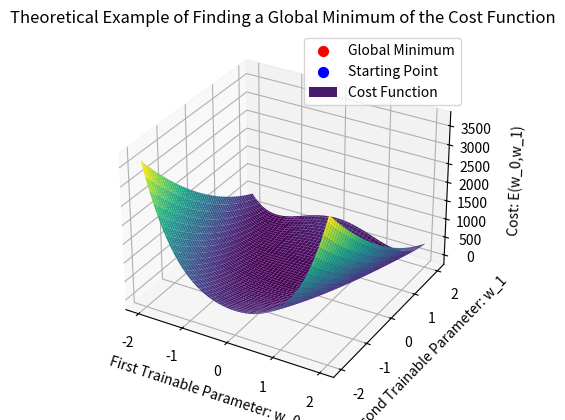

This figure's Python source:
import matplotlib.pyplot as plt
from mpl_toolkits.mplot3d import Axes3D
import numpy as np

# Function to plot 2D graph with data points and a line equation
def plot_2d_graph(data_points):
    x = [point[0] for point in data_points]
    y = [point[1] for point in data_points]

    plt.scatter(x, y, label='Training Examples')

    # Performing polynomial regression to fit the data points with a polynomial of degree 3
    coefficients = np.polyfit(x, y, 3)
    polynomial = np.poly1d(coefficients)

    # Plotting y = 5x + 10 line
    x_line = np.linspace(min(x), max(x), 100)
    #y_line = 0.9*x_line 
    y_line = polynomial(x_line)
    plt.plot(x_line, y_line, color='red', label='Model Prediction')

    plt.xlabel('Input data')
    plt.ylabel('Prediction')
    plt.title('Theoretical Representation of a Goldilocks Model')
    plt.legend()
    plt.grid(True)
    plt.show()

# Function to plot a 3D graph
'''
def plot_3d_graph():
    fig = plt.figure()
    ax = fig.add_subplot(111, projection='3d')

    x = np.random.standard_normal(100)
    y = np.random.standard_normal(100)
    z = np.random.standard_normal(100)

    ax.scatter(x, y, z, c='r', marker='o')

    plt.plot(0.2*y^2 + 0.1*sin(y+x^3) - Exp[(-(x+0.3)^2-y+0.1^2)]+ 10, x=-2..2, y=-2..2)

    ax.set_xlabel('X-axis')
    ax.set_ylabel('Y-axis')
    ax.set_zlabel('Z-axis')
    ax.set_title('3D Scatter Plot')
    plt.show()
'''

def plot_3d_graph(scatter_points, equation_range=(-20, 2)):
    fig = plt.figure()
    ax = fig.add_subplot(111, projection='3d')

    # Scatter plot
    x_scatter = [point[0] for point in scatter_points]
    y_scatter = [point[1] for point in scatter_points]
    z_scatter = [point[2] for point in scatter_points]
    ax.scatter(x_scatter, y_scatter, z_scatter, c='r', marker='o', label='Scatter Points')

    # Equation plot
    x_range = np.linspace(equation_range[0], equation_range[1], 100)
    y_range = np.linspace(equation_range[0], equation_range[1], 100)
    x, y = np.meshgrid(x_range, y_range)
    
    # Define the equation
    z = 0.2 * y**2 + 0.1 * np.sin(y + x**3) - np.exp(-(x + 0.3)**2 - y + 0.1**2) + 10

    ax.plot_surface(x, y, z, cmap='viridis', alpha=0.8, label='Equation Surface')

    ax.set_xlabel('X-axis')
    ax.set_ylabel('Y-axis')
    ax.set_zlabel('Z-axis')
    ax.set_title('3D Scatter Plot with Equation Surface')
    ax.legend()

    plt.show()



def plot_3d_function2():
    # Rosenbrock function
    def rosenbrock(x, y):
        return (1 - x)**2 + 100 * (y - x**2)**2

    # Generate x, y values
    x_values = np.linspace(-2, 2, 100)
    y_values = np.linspace(-2, 2, 100)
    x, y = np.meshgrid(x_values, y_values)

    # Calculate z values using the Rosenbrock function
    z = rosenbrock(x, y)

    # Find the global minimum
    global_min_x = 1
    global_min_y = 1
    global_min_z = rosenbrock(global_min_x, global_min_y)

    # Create a 3D plot
    fig = plt.figure()
    ax = fig.add_subplot(111, projection='3d')

 # Plot the global minimum
    ax.scatter(global_min_x, global_min_y, global_min_z, color='red', s=50, label='Global Minimum', zorder=1)
    ax.scatter(1.85, -1.85, rosenbrock(1.85, -1.85), color='blue', s=50, label='Starting Point', zorder=2)

    # Plot the Rosenbrock function
    ax.plot_surface(x, y, z, cmap='viridis', alpha=1, label='Cost Function', zorder=0)

   
    ax.set_xlabel('First Trainable Parameter: w_0')
    ax.set_ylabel('Second Trainable Parameter: w_1')
    ax.set_zlabel('Cost: E(w_0,w_1)', labelpad=10)
    ax.set_title('Theoretical Example of Finding a Global Minimum of the Cost Function')
    ax.legend()

    plt.show()

plot_3d_function2()

# Example scatter points for 3D graph
#scatter_points = [(-0.3, -2.5, 3)]

# Plotting 3D graph with scatter points and equation surface plot
#plot_3d_graph(scatter_points)

# Example data points for 2D graph
#data_points = [(0.1, 0.1), (0.75, 1), (1.75, 2.2), (2.8, 2.8), (3.9, 2.75), (3.9, 2.2), (3.3, 2.2), (2.6, 2.25), (1.5, 3), (1, 2), (0.5, 0.3)]

# Plotting 2D graph with data points and line
#plot_2d_graph(data_points)

# Plotting a 3D graph
#plot_3d_graph()
